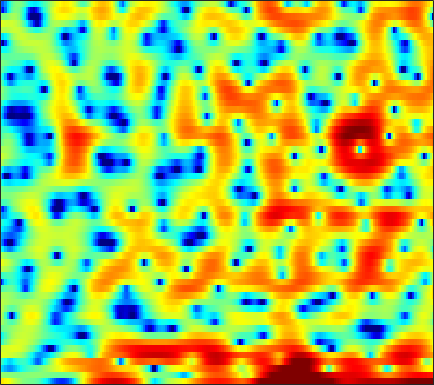

Source data for this figure (header and first rows):
4.7255, 4.5763, 4.2791, 3.8697, 3.483, 2.9001, 2.252, 1.7538, 1.1079, 0.53035, 0.092141, -0.12505, -0.3142, -0.44271, -0.53092, -0.71245, -0.9858, -1.2906, -1.8545, -2.6056, -3.5696, -4.4508, -5.712, -7.037
0.5697, 0.5304, 0.4447, 0.3376, 0.2531, 0.1439, 0.05852, 0.01205, -0.01772, -0.01282, 0.02233, 0.06514, 0.1397, 0.2233, 0.2822, 0.3325, 0.3429, 0.3224, 0.2589, 0.1678, 0.038, -0.07517, -0.2359, -0.379
-4.691, -5.482, -6.556, -7.414, -7.673, -7.384, -6.534, -5.747, -4.707, -3.837, -3.122, -2.695, -2.225, -1.856, -1.614, -1.309, -1.031, -0.802, -0.4353, -0.008124, 0.4543, 0.8191, 1.321, 1.831
-1.665, -2.665, -4.063, -5.143, -5.455, -5.066, -4.205, -3.526, -2.774, -2.311, -2.191, -2.334, -2.89, -3.895, -4.94, -6.724, -8.628, -9.406, -8.505, -6.233, -3.921, -2.407, -0.69, 0.7863
3.143, 2.987, 2.789, 2.612, 2.498, 2.33, 2.117, 1.903, 1.544, 1.063, 0.4351, -0.1589, -1.149, -2.36, -3.444, -5.017, -6.494, -7.254, -7.573, -7.236, -6.562, -6.037, -5.251, -4.285
2.317, 2.491, 2.706, 2.885, 2.998, 3.102, 3.129, 3.084, 2.944, 2.656, 2.228, 1.812, 1.145, 0.3811, -0.2619, -1.227, -2.341, -3.302, -4.823, -6.759, -9.302, -11.96, -17.26, -20.14
-2.939, -1.785, -0.4864, 0.5334, 1.142, 1.784, 2.249, 2.494, 2.692, 2.73, 2.635, 2.479, 2.173, 1.762, 1.394, 0.8203, 0.159, -0.3879, -1.177, -1.972, -2.716, -3.206, -3.7, -3.978
-4.385, -3.146, -1.754, -0.6203, 0.07494, 0.8126, 1.373, 1.689, 2.008, 2.216, 2.322, 2.336, 2.249, 2.053, 1.845, 1.499, 1.089, 0.7518, 0.265, -0.2634, -0.8089, -1.209, -1.698, -2.118
-0.7435, -0.558, -0.2919, -0.002329, 0.2347, 0.5764, 0.9392, 1.214, 1.559, 1.866, 2.108, 2.237, 2.312, 2.267, 2.146, 1.874, 1.471, 1.087, 0.4787, -0.2315, -1.018, -1.639, -2.459, -3.224
1.334, 0.7124, -0.1828, -1.029, -1.492, -1.647, -1.175, -0.5147, 0.5147, 1.507, 2.309, 2.776, 3.206, 3.417, 3.425, 3.226, 2.769, 2.257, 1.362, 0.1861, -1.308, -2.67, -4.889, -7.529
1.915, 0.5022, -2.052, -6.017, -11.1, -20.31, -8.949, -4.858, -1.472, 0.7429, 2.26, 3.062, 3.787, 4.19, 4.29, 4.183, 3.799, 3.319, 2.419, 1.2, -0.3642, -1.808, -4.12, -6.792
1.985, 1.297, 0.3607, -0.5076, -1.01, -1.314, -1.066, -0.6135, 0.1467, 0.9023, 1.592, 2.044, 2.491, 2.743, 2.808, 2.74, 2.505, 2.197, 1.604, 0.805, -0.1734, -1.002, -2.208, -3.524
1.91, 1.678, 1.353, 1.056, 0.8736, 0.6908, 0.5889, 0.5723, 0.6256, 0.7391, 0.8775, 1.002, 1.186, 1.362, 1.475, 1.566, 1.56, 1.484, 1.267, 0.8961, 0.3518, -0.1644, -1.018, -2.047
1.289, 1.206, 1.063, 0.8942, 0.7501, 0.5014, 0.1385, -0.1825, -0.6411, -1.047, -1.326, -1.399, -1.251, -0.7882, -0.3054, 0.3771, 0.9836, 1.351, 1.706, 1.876, 1.828, 1.644, 1.226, 0.6108
-1.805, -1.538, -1.073, -0.7332, -0.6542, -0.8351, -1.412, -2.155, -3.681, -5.88, -8.892, -11.12, -10.56, -7.024, -4.58, -2.022, -0.109, 1.004, 2.126, 2.9, 3.377, 3.555, 3.571, 3.334
-12.86, -8.165, -4.893, -3.186, -2.58, -2.396, -2.753, -3.363, -4.642, -6.393, -8.205, -9.161, -8.954, -7.026, -5.246, -3.061, -1.162, 0.06424, 1.411, 2.435, 3.187, 3.584, 3.88, 3.933
-2.547, -2.358, -1.989, -1.757, -1.72, -1.966, -2.56, -3.191, -4.205, -5.392, -6.528, -7.095, -7.24, -6.617, -5.702, -4.068, -2.384, -1.217, 0.1455, 1.28, 2.136, 2.607, 3.031, 3.262
2.183, 1.831, 1.352, 0.8114, 0.3686, -0.3539, -1.353, -2.298, -3.859, -6.066, -9.338, -13.15, -23.73, -16.02, -10.62, -6.336, -3.447, -1.861, -0.3093, 0.8063, 1.557, 1.91, 2.169, 2.267
3.493, 3.044, 2.468, 1.893, 1.415, 0.7618, 0.06408, -0.5584, -1.498, -2.527, -3.661, -4.399, -4.801, -4.338, -3.489, -2.049, -0.7377, 0.07712, 0.8928, 1.331, 1.391, 1.204, 0.6428, -0.2344
1.7, 1.167, 0.5111, -0.02351, -0.336, -0.5744, -0.6103, -0.5672, -0.4715, -0.2959, -0.08713, 0.09871, 0.4478, 0.8664, 1.208, 1.72, 2.15, 2.368, 2.5, 2.33, 1.776, 1.061, -0.4519, -2.89
-3.31, -4.433, -6.212, -7.795, -8.263, -7.605, -6.088, -4.811, -3.26, -1.982, -0.8697, -0.1424, 0.6805, 1.396, 1.871, 2.369, 2.739, 2.918, 2.975, 2.834, 2.468, 2.029, 1.246, 0.2918
-7.333, -9.006, -12.34, -17.3, -20.45, -16.03, -11.43, -9.048, -6.566, -4.67, -3.14, -2.136, -0.9722, 0.01393, 0.6626, 1.355, 1.898, 2.205, 2.464, 2.581, 2.561, 2.466, 2.274, 2.042
-6.44, -7.208, -8.246, -9.175, -9.519, -9.53, -9.034, -8.364, -7.351, -6.107, -4.747, -3.721, -2.382, -1.141, -0.3445, 0.5896, 1.327, 1.745, 2.169, 2.421, 2.535, 2.557, 2.516, 2.435
-4.102, -4.713, -5.57, -6.505, -7.234, -8.281, -9.43, -10.19, -10.54, -9.482, -7.248, -5.435, -3.22, -1.362, -0.2205, 0.981, 1.848, 2.305, 2.686, 2.844, 2.824, 2.72, 2.504, 2.253
-2.479, -3.145, -3.925, -4.664, -5.405, -6.718, -8.944, -11.64, -16.7, -13.77, -7.706, -4.563, -1.517, 0.5835, 1.785, 2.914, 3.593, 3.863, 3.891, 3.611, 3.058, 2.483, 1.59, 0.6398
-6.506, -7.333, -6.614, -5.136, -4.241, -3.426, -2.929, -2.655, -2.096, -1.198, 0.08101, 1.117, 2.422, 3.498, 4.091, 4.59, 4.718, 4.563, 4.005, 3.015, 1.55, 0.1183, -2.3, -5.352
-10.18, -11.5, -8.402, -5.264, -3.464, -1.725, -0.4396, 0.3507, 1.217, 2.026, 2.732, 3.234, 3.783, 4.195, 4.355, 4.335, 4.027, 3.552, 2.595, 1.159, -0.8141, -2.728, -5.998, -10.23
-1.721, -1.926, -1.8, -1.29, -0.7923, -0.0684, 0.6337, 1.132, 1.743, 2.277, 2.735, 3.014, 3.296, 3.429, 3.435, 3.269, 2.873, 2.41, 1.519, 0.303, -1.297, -2.77, -5.133, -7.969
0.1387, -0.02499, -0.1579, -0.1187, -0.02526, 0.1898, 0.4774, 0.6952, 1.033, 1.339, 1.646, 1.835, 2.059, 2.188, 2.232, 2.199, 2.014, 1.786, 1.309, 0.6675, -0.1797, -0.9205, -2.044, -3.223
-0.2943, -0.6569, -1.026, -1.261, -1.323, -1.3, -1.178, -1.058, -0.8809, -0.6713, -0.4461, -0.2388, 0.06041, 0.4058, 0.6539, 0.9522, 1.187, 1.302, 1.364, 1.308, 1.149, 0.9713, 0.679, 0.3516
-2.797, -3.82, -4.832, -5.295, -5.241, -4.916, -4.601, -4.41, -4.362, -4.386, -4.394, -4.233, -3.745, -2.933, -2.209, -1.248, -0.3545, 0.2034, 0.8345, 1.305, 1.674, 1.883, 2.115, 2.296
-6.607, -10.4, -18.73, -17.01, -12.44, -9.295, -7.918, -7.705, -8.226, -9.82, -12.3, -14.03, -12.65, -9.038, -6.689, -4.237, -2.47, -1.444, -0.4048, 0.3956, 1.02, 1.432, 1.948, 2.481
-2.755, -4.489, -6.301, -6.992, -6.709, -6.21, -5.947, -6.211, -7.064, -8.717, -10.91, -12.16, -11.29, -8.515, -6.646, -4.613, -3.204, -2.405, -1.71, -1.264, -0.9972, -0.7803, -0.3567, 0.3725
1.641, 0.9322, 0.06642, -0.597, -1.022, -1.511, -1.995, -2.389, -2.991, -3.614, -4.117, -4.351, -4.34, -4.102, -3.8, -3.395, -3.131, -3.12, -3.406, -4.159, -5.46, -6.804, -8.435, -7.597
2.554, 2.182, 1.648, 1.145, 0.7285, 0.1859, -0.4415, -0.8987, -1.562, -2.189, -2.773, -3.134, -3.524, -3.798, -3.9, -4.045, -4.205, -4.479, -5.034, -6.042, -7.596, -9.274, -11.54, -10.65
1.425, 1.375, 1.261, 0.9618, 0.6691, 0.1259, -0.5679, -1.193, -2.134, -3.176, -4.277, -5.03, -5.886, -6.305, -6.421, -6.316, -6.143, -5.985, -5.925, -5.931, -5.998, -5.901, -5.435, -4.368
-0.603, -0.009216, 0.4326, 0.4779, 0.3095, -0.222, -1.016, -1.854, -3.267, -5.128, -7.499, -9.729, -13, -14.29, -13, -10.46, -8.586, -7.621, -6.936, -6.717, -6.839, -6.936, -6.675, -5.36
-1.728, -0.956, -0.5076, -0.4156, -0.6325, -1.165, -1.995, -2.841, -4.235, -6.089, -8.431, -10.7, -13.89, -14.79, -13.38, -10.59, -8.546, -7.573, -6.957, -7.3, -8.774, -11.31, -20.66, -16.23
-2.005, -2.151, -2.483, -2.998, -3.469, -4.151, -4.969, -5.579, -6.481, -7.41, -8.312, -8.854, -9.163, -9.062, -8.638, -7.779, -6.799, -6.132, -5.439, -5.038, -4.912, -4.832, -4.412, -3.151
-3.62, -4.646, -6.037, -7.507, -8.405, -9.332, -10.06, -10.4, -11.02, -11.65, -12.19, -12.31, -11.88, -10.89, -9.737, -8.133, -6.522, -5.446, -4.152, -2.975, -1.947, -1.186, -0.1377, 0.9806
-5.418, -7.411, -10.73, -15.34, -19.05, -19.6, -16.9, -15.77, -15.68, -16.84, -20.14, -24.64, -23.76, -16.32, -12.67, -9.292, -6.697, -5.13, -3.337, -1.825, -0.504, 0.3954, 1.51, 2.543
-4.662, -6.372, -9.151, -12.47, -14.46, -15.12, -14.3, -13.62, -13.2, -13.52, -14.23, -14.46, -13.71, -11.67, -9.677, -7.306, -5.311, -3.962, -2.438, -1.095, 0.1349, 0.9768, 2.027, 2.972
-1.959, -2.862, -4.136, -5.324, -6.064, -6.757, -7.183, -7.301, -7.357, -7.398, -7.29, -7.068, -6.615, -5.897, -5.28, -4.427, -3.566, -2.934, -2.115, -1.258, -0.3322, 0.4095, 1.43, 2.422
0.1425, -0.4373, -1.258, -1.961, -2.448, -2.971, -3.243, -3.379, -3.488, -3.458, -3.374, -3.32, -3.162, -3.023, -3.027, -3.068, -3.236, -3.486, -3.768, -3.842, -3.322, -2.425, -0.8471, 0.8367
0.6565, -0.01823, -0.9251, -1.745, -2.195, -2.529, -2.564, -2.486, -2.279, -2.039, -1.873, -1.806, -1.809, -1.98, -2.192, -2.72, -3.701, -4.883, -7.578, -13.11, -18.93, -10.67, -4.441, -0.7368
-0.9314, -2.234, -4.337, -6.731, -7.974, -7.766, -6.397, -5.25, -4.072, -3.396, -3.047, -2.908, -2.911, -2.944, -2.921, -2.994, -3.24, -3.555, -4.23, -4.792, -4.408, -3.231, -1.073, 1.035
-2.048, -3.575, -6.616, -11.4, -15.5, -13.52, -9.23, -7.311, -5.915, -5.494, -5.795, -6.386, -7.253, -7.476, -6.965, -5.529, -3.937, -2.904, -1.7, -0.6321, 0.3613, 1.115, 2.134, 3.07
-0.6397, -1.313, -2.4, -3.444, -4.008, -4.322, -4.324, -4.308, -4.498, -5.196, -6.755, -8.851, -13.98, -25.58, -15.65, -8.477, -4.617, -2.639, -0.652, 0.8095, 1.926, 2.588, 3.284, 3.762
0.1642, -0.1348, -0.5521, -0.9231, -1.171, -1.418, -1.663, -1.872, -2.239, -2.766, -3.479, -4.116, -4.808, -4.878, -4.408, -3.196, -1.723, -0.6698, 0.5524, 1.521, 2.261, 2.657, 2.996, 3.109
-0.7682, -0.9942, -1.152, -1.153, -1.102, -0.998, -0.8866, -0.8058, -0.7653, -0.7975, -0.8499, -0.8642, -0.8138, -0.6571, -0.4445, -0.01405, 0.5047, 0.9036, 1.384, 1.773, 2.031, 2.122, 2.082, 1.851
-3.721, -4.014, -3.785, -3.075, -2.398, -1.539, -0.7884, -0.3336, 0.1438, 0.4934, 0.7442, 0.9006, 1.069, 1.221, 1.353, 1.535, 1.701, 1.812, 1.923, 1.964, 1.89, 1.749, 1.418, 0.9138
-12.73, -16.15, -10.51, -6.027, -3.811, -1.75, -0.36, 0.3814, 1.105, 1.594, 1.897, 2.023, 2.114, 2.167, 2.188, 2.186, 2.179, 2.169, 2.134, 2.038, 1.845, 1.607, 1.135, 0.4431
-4.495, -5.119, -4.259, -2.524, -1.273, 0.09836, 1.105, 1.639, 2.083, 2.28, 2.288, 2.192, 1.983, 1.721, 1.505, 1.272, 1.139, 1.105, 1.126, 1.178, 1.196, 1.124, 0.8452, 0.2587
1.908, 1.614, 1.508, 1.664, 1.862, 2.134, 2.325, 2.364, 2.219, 1.84, 1.24, 0.6792, -0.2105, -1.215, -1.941, -2.728, -3.16, -3.146, -2.679, -1.865, -0.9938, -0.4276, 0.07311, 0.2139
3.175, 2.84, 2.574, 2.484, 2.475, 2.434, 2.246, 1.963, 1.355, 0.4127, -0.9306, -2.199, -4.262, -6.701, -8.664, -11.58, -14.46, -14.82, -11.39, -7.421, -4.331, -2.562, -0.808, 0.3839
0.3486, -0.07457, -0.09053, 0.3107, 0.6981, 1.095, 1.191, 0.994, 0.3212, -0.8999, -2.798, -4.768, -8.3, -13.04, -17.27, -20.2, -19.94, -18.46, -13.69, -8.758, -5.01, -2.81, -0.5435, 1.127
-10.24, -12.48, -8.604, -4.738, -2.785, -1.095, -0.1744, 0.07342, -0.1634, -1.03, -2.518, -4.148, -7.025, -10.62, -13.32, -14.42, -12.22, -10.12, -7.513, -5.057, -2.846, -1.37, 0.3426, 1.758
-8.819, -9.225, -7.553, -4.983, -3.306, -1.594, -0.5128, -0.05394, 0.1229, -0.1546, -0.8163, -1.524, -2.618, -3.667, -4.34, -4.773, -4.727, -4.391, -3.657, -2.735, -1.72, -0.9402, 0.1106, 1.127
